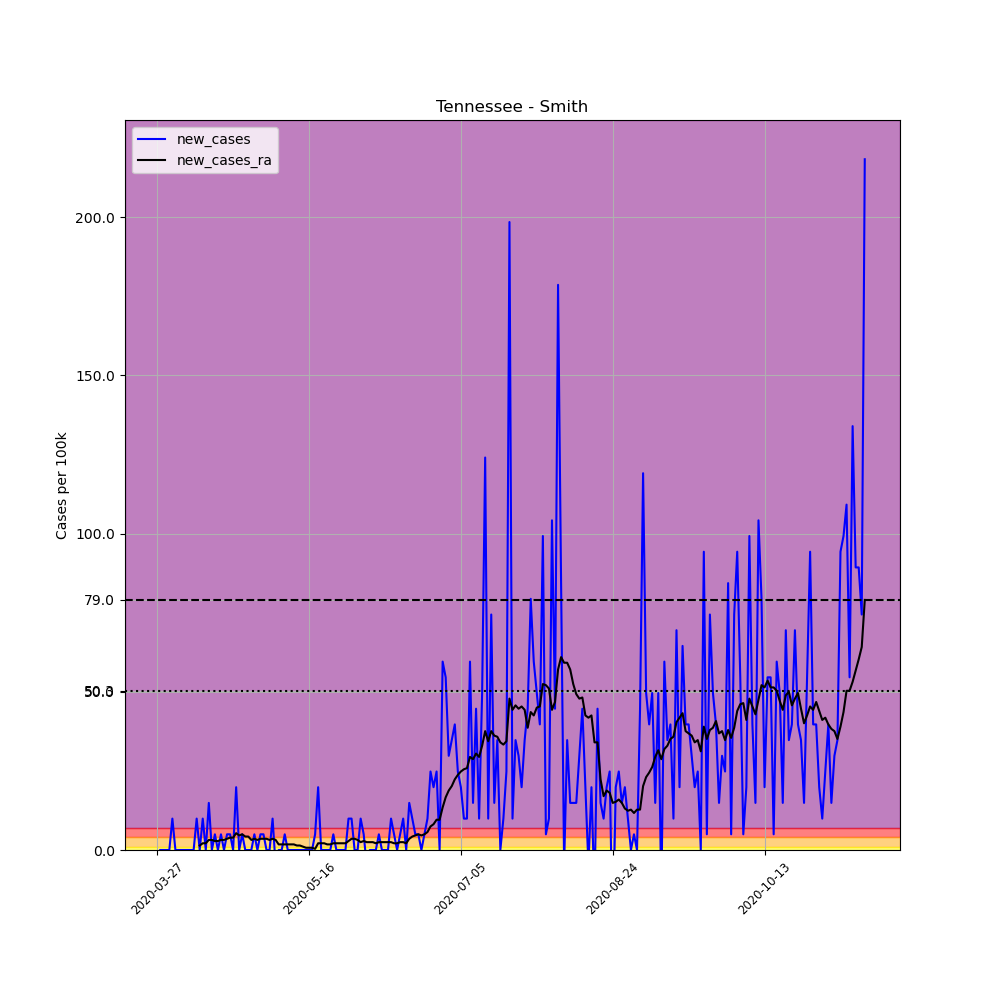

The table this chart was drawn from, first rows:
, date, county, state, fips, cases, deaths, COUNTY, STNAME, CTYNAME, POPESTIMATE2019, per_100k, new_cases, new_cases_ra
417430, 2020-03-27, Smith, Tennessee, 47159, 1, 0, 159, Tennessee, Smith, 20157, 4.961, , 
417431, 2020-03-28, Smith, Tennessee, 47159, 1, 0, 159, Tennessee, Smith, 20157, 4.961, 0.0, 
417432, 2020-03-29, Smith, Tennessee, 47159, 1, 0, 159, Tennessee, Smith, 20157, 4.961, 0.0, 
417433, 2020-03-30, Smith, Tennessee, 47159, 1, 0, 159, Tennessee, Smith, 20157, 4.961, 0.0, 
417434, 2020-03-31, Smith, Tennessee, 47159, 1, 0, 159, Tennessee, Smith, 20157, 4.961, 0.0, 
417435, 2020-04-01, Smith, Tennessee, 47159, 3, 0, 159, Tennessee, Smith, 20157, 14.88, 9.922, 
417436, 2020-04-02, Smith, Tennessee, 47159, 3, 0, 159, Tennessee, Smith, 20157, 14.88, 0.0, 
417437, 2020-04-03, Smith, Tennessee, 47159, 3, 0, 159, Tennessee, Smith, 20157, 14.88, 0.0, 
417438, 2020-04-04, Smith, Tennessee, 47159, 3, 0, 159, Tennessee, Smith, 20157, 14.88, 0.0, 
417439, 2020-04-05, Smith, Tennessee, 47159, 3, 0, 159, Tennessee, Smith, 20157, 14.88, 0.0, 
417440, 2020-04-06, Smith, Tennessee, 47159, 3, 0, 159, Tennessee, Smith, 20157, 14.88, 0.0, 
417441, 2020-04-07, Smith, Tennessee, 47159, 3, 0, 159, Tennessee, Smith, 20157, 14.88, 0.0, 
417442, 2020-04-08, Smith, Tennessee, 47159, 3, 0, 159, Tennessee, Smith, 20157, 14.88, 0.0, 
417443, 2020-04-09, Smith, Tennessee, 47159, 5, 0, 159, Tennessee, Smith, 20157, 24.81, 9.922, 
417444, 2020-04-10, Smith, Tennessee, 47159, 5, 0, 159, Tennessee, Smith, 20157, 24.81, 0.0, 1.417
417445, 2020-04-11, Smith, Tennessee, 47159, 7, 0, 159, Tennessee, Smith, 20157, 34.73, 9.922, 2.126
417446, 2020-04-12, Smith, Tennessee, 47159, 7, 0, 159, Tennessee, Smith, 20157, 34.73, 0.0, 2.126
417447, 2020-04-13, Smith, Tennessee, 47159, 10, 0, 159, Tennessee, Smith, 20157, 49.61, 14.88, 3.189
417448, 2020-04-14, Smith, Tennessee, 47159, 10, 0, 159, Tennessee, Smith, 20157, 49.61, 0.0, 3.189
417449, 2020-04-15, Smith, Tennessee, 47159, 11, 1, 159, Tennessee, Smith, 20157, 54.57, 4.961, 2.835
417450, 2020-04-16, Smith, Tennessee, 47159, 11, 1, 159, Tennessee, Smith, 20157, 54.57, 0.0, 2.835
417451, 2020-04-17, Smith, Tennessee, 47159, 12, 1, 159, Tennessee, Smith, 20157, 59.53, 4.961, 3.189
417452, 2020-04-18, Smith, Tennessee, 47159, 12, 1, 159, Tennessee, Smith, 20157, 59.53, 0.0, 3.189
417453, 2020-04-19, Smith, Tennessee, 47159, 13, 1, 159, Tennessee, Smith, 20157, 64.49, 4.961, 3.544
417454, 2020-04-20, Smith, Tennessee, 47159, 14, 1, 159, Tennessee, Smith, 20157, 69.45, 4.961, 3.898
417455, 2020-04-21, Smith, Tennessee, 47159, 14, 1, 159, Tennessee, Smith, 20157, 69.45, 0.0, 3.898
417456, 2020-04-22, Smith, Tennessee, 47159, 18, 1, 159, Tennessee, Smith, 20157, 89.3, 19.84, 5.315
417457, 2020-04-23, Smith, Tennessee, 47159, 18, 1, 159, Tennessee, Smith, 20157, 89.3, 0.0, 4.607
417458, 2020-04-24, Smith, Tennessee, 47159, 19, 1, 159, Tennessee, Smith, 20157, 94.26, 4.961, 4.961
417459, 2020-04-25, Smith, Tennessee, 47159, 19, 1, 159, Tennessee, Smith, 20157, 94.26, 0.0, 4.252
417460, 2020-04-26, Smith, Tennessee, 47159, 19, 1, 159, Tennessee, Smith, 20157, 94.26, 0.0, 4.252
417461, 2020-04-27, Smith, Tennessee, 47159, 19, 1, 159, Tennessee, Smith, 20157, 94.26, 0.0, 3.189
417462, 2020-04-28, Smith, Tennessee, 47159, 20, 1, 159, Tennessee, Smith, 20157, 99.22, 4.961, 3.544
417463, 2020-04-29, Smith, Tennessee, 47159, 20, 1, 159, Tennessee, Smith, 20157, 99.22, 0.0, 3.189
417464, 2020-04-30, Smith, Tennessee, 47159, 21, 1, 159, Tennessee, Smith, 20157, 104.2, 4.961, 3.544
417465, 2020-05-01, Smith, Tennessee, 47159, 22, 1, 159, Tennessee, Smith, 20157, 109.1, 4.961, 3.544
417466, 2020-05-02, Smith, Tennessee, 47159, 22, 1, 159, Tennessee, Smith, 20157, 109.1, 0.0, 3.544
417467, 2020-05-03, Smith, Tennessee, 47159, 22, 1, 159, Tennessee, Smith, 20157, 109.1, 0.0, 3.189
417468, 2020-05-04, Smith, Tennessee, 47159, 24, 1, 159, Tennessee, Smith, 20157, 119.1, 9.922, 3.544
417469, 2020-05-05, Smith, Tennessee, 47159, 23, 1, 159, Tennessee, Smith, 20157, 114.1, -4.961, 3.189
417470, 2020-05-06, Smith, Tennessee, 47159, 23, 1, 159, Tennessee, Smith, 20157, 114.1, 0.0, 1.772
417471, 2020-05-07, Smith, Tennessee, 47159, 23, 1, 159, Tennessee, Smith, 20157, 114.1, 0.0, 1.772
417472, 2020-05-08, Smith, Tennessee, 47159, 24, 1, 159, Tennessee, Smith, 20157, 119.1, 4.961, 1.772
417473, 2020-05-09, Smith, Tennessee, 47159, 24, 1, 159, Tennessee, Smith, 20157, 119.1, 0.0, 1.772
417474, 2020-05-10, Smith, Tennessee, 47159, 24, 1, 159, Tennessee, Smith, 20157, 119.1, 0.0, 1.772
417475, 2020-05-11, Smith, Tennessee, 47159, 24, 1, 159, Tennessee, Smith, 20157, 119.1, 0.0, 1.772
417476, 2020-05-12, Smith, Tennessee, 47159, 24, 1, 159, Tennessee, Smith, 20157, 119.1, 0.0, 1.417
417477, 2020-05-13, Smith, Tennessee, 47159, 24, 1, 159, Tennessee, Smith, 20157, 119.1, 0.0, 1.417
417478, 2020-05-14, Smith, Tennessee, 47159, 24, 1, 159, Tennessee, Smith, 20157, 119.1, 0.0, 1.063
417479, 2020-05-15, Smith, Tennessee, 47159, 24, 1, 159, Tennessee, Smith, 20157, 119.1, 0.0, 0.7087
417480, 2020-05-16, Smith, Tennessee, 47159, 24, 1, 159, Tennessee, Smith, 20157, 119.1, 0.0, 0.7087
417481, 2020-05-17, Smith, Tennessee, 47159, 24, 1, 159, Tennessee, Smith, 20157, 119.1, 0.0, 0.7087
417482, 2020-05-18, Smith, Tennessee, 47159, 25, 1, 159, Tennessee, Smith, 20157, 124, 4.961, 0.3544
417483, 2020-05-19, Smith, Tennessee, 47159, 29, 1, 159, Tennessee, Smith, 20157, 143.9, 19.84, 2.126
417484, 2020-05-20, Smith, Tennessee, 47159, 29, 1, 159, Tennessee, Smith, 20157, 143.9, 0.0, 2.126
417485, 2020-05-21, Smith, Tennessee, 47159, 29, 1, 159, Tennessee, Smith, 20157, 143.9, 0.0, 2.126
417486, 2020-05-22, Smith, Tennessee, 47159, 29, 1, 159, Tennessee, Smith, 20157, 143.9, 0.0, 1.772
417487, 2020-05-23, Smith, Tennessee, 47159, 29, 1, 159, Tennessee, Smith, 20157, 143.9, 0.0, 1.772
417488, 2020-05-24, Smith, Tennessee, 47159, 30, 1, 159, Tennessee, Smith, 20157, 148.8, 4.961, 2.126
417489, 2020-05-25, Smith, Tennessee, 47159, 30, 1, 159, Tennessee, Smith, 20157, 148.8, 0.0, 2.126
... 174 more rows
